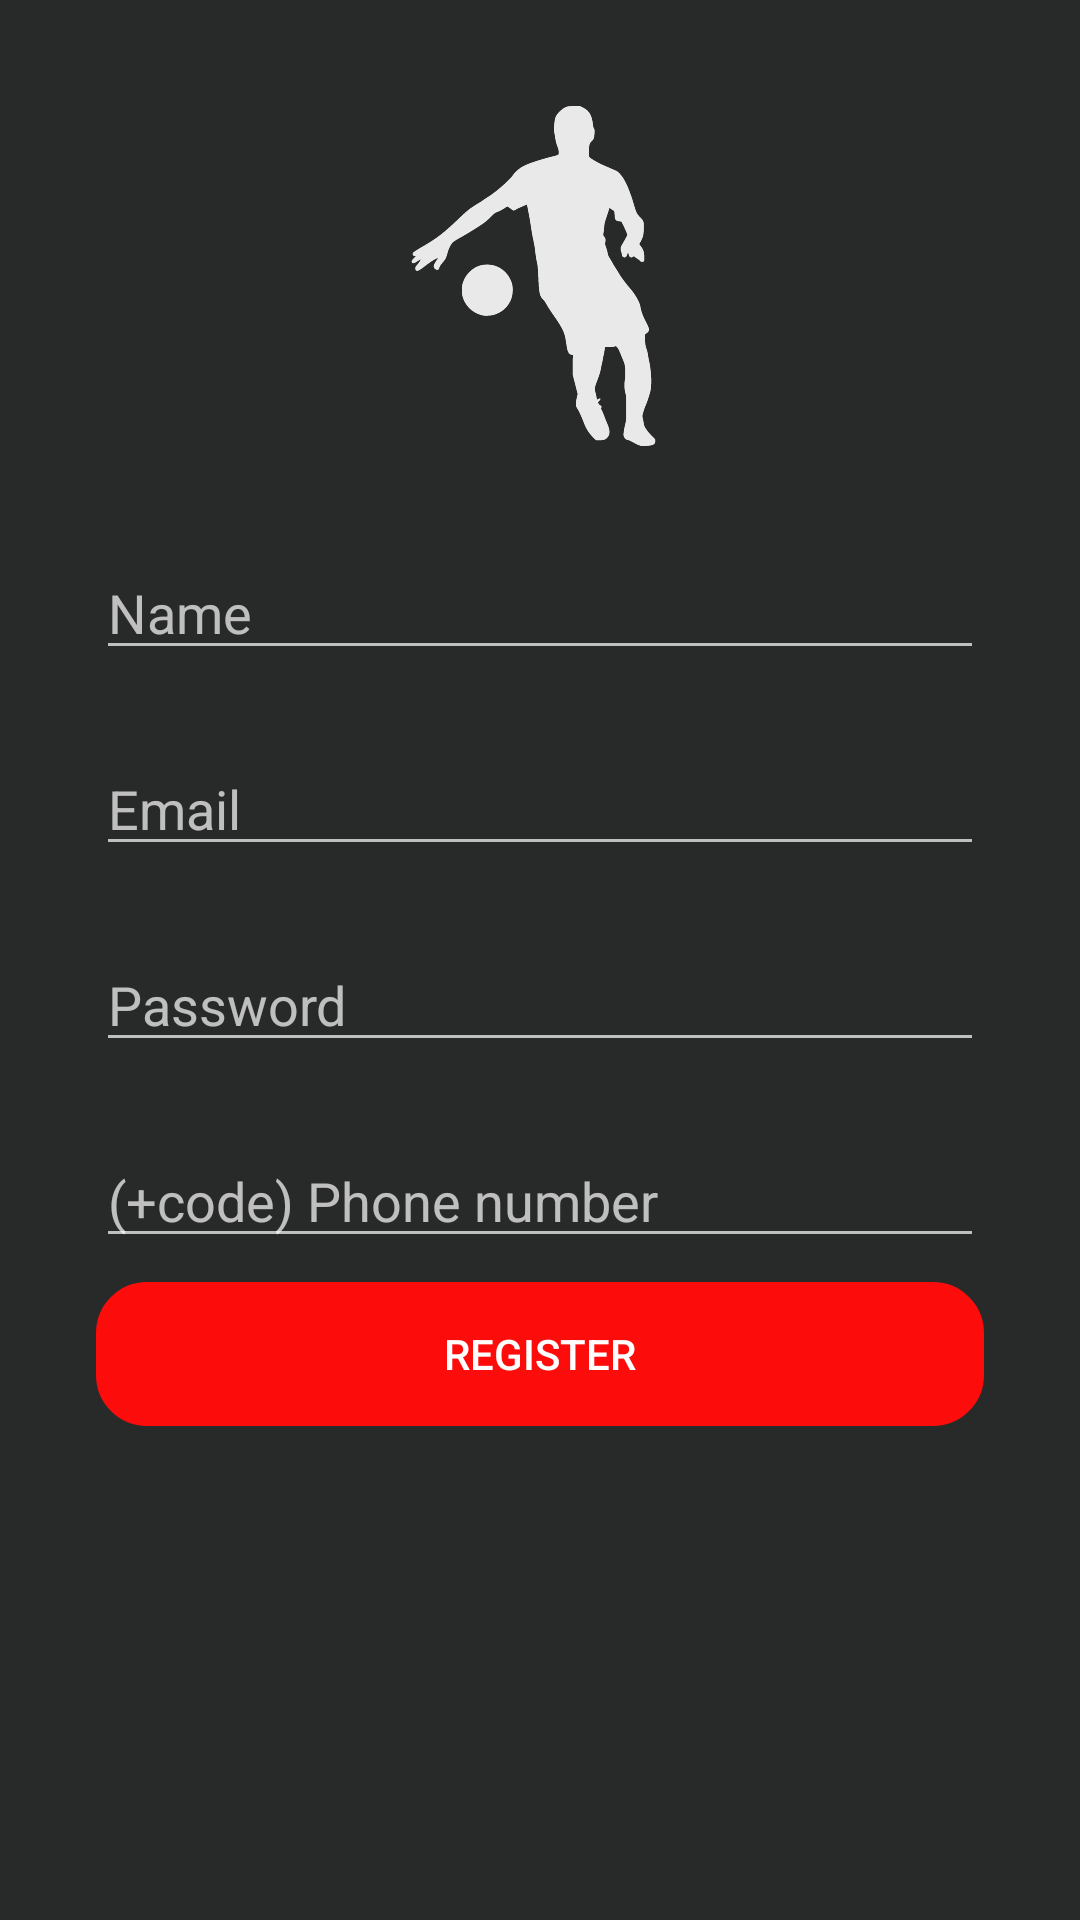

Produce the Android XML layout that renders to this screen, including the resource entries it uses.
<!-- AndroidManifest.xml: application theme Theme.ReservaCancha -->
<!-- res/layout/activity_register.xml -->
<?xml version="1.0" encoding="utf-8"?>
<androidx.constraintlayout.widget.ConstraintLayout xmlns:android="http://schemas.android.com/apk/res/android"
    xmlns:app="http://schemas.android.com/apk/res-auto"
    xmlns:tools="http://schemas.android.com/tools"
    android:layout_width="match_parent"
    android:layout_height="match_parent"
    android:background="@color/dark_gray"
    tools:context=".views.auth.RegisterActivity">


    <ImageView
        android:id="@+id/registerLogo"
        android:layout_width="127dp"
        android:layout_height="118dp"
        android:layout_marginTop="32dp"
        android:contentDescription="@string/register_logo_description"
        app:layout_constraintEnd_toEndOf="parent"
        app:layout_constraintStart_toStartOf="parent"
        app:layout_constraintTop_toTopOf="parent"
        app:srcCompat="@drawable/loop_register_logo" />

    <EditText
        android:id="@+id/tvRegisterName"
        android:layout_width="match_parent"
        android:layout_height="wrap_content"
        android:layout_marginStart="32dp"
        android:layout_marginTop="32dp"
        android:layout_marginEnd="32dp"
        android:ems="10"
        android:hint="@string/name"
        android:inputType="textPersonName"
        app:layout_constraintEnd_toEndOf="parent"
        app:layout_constraintStart_toStartOf="parent"
        app:layout_constraintTop_toBottomOf="@+id/registerLogo" />

    <EditText
        android:id="@+id/tvRegisterEmail"
        android:layout_width="match_parent"
        android:layout_height="wrap_content"
        android:layout_marginStart="32dp"
        android:layout_marginTop="24dp"
        android:layout_marginEnd="32dp"
        android:ems="10"
        android:hint="@string/email"
        android:inputType="textEmailAddress"
        app:layout_constraintEnd_toEndOf="parent"
        app:layout_constraintStart_toStartOf="parent"
        app:layout_constraintTop_toBottomOf="@+id/tvRegisterName" />

    <EditText
        android:id="@+id/tvRegisterPassword"
        android:layout_width="match_parent"
        android:layout_height="wrap_content"
        android:layout_marginStart="32dp"
        android:layout_marginTop="24dp"
        android:layout_marginEnd="32dp"
        android:ems="10"
        android:hint="@string/password"
        android:inputType="textPassword"
        app:layout_constraintEnd_toEndOf="parent"
        app:layout_constraintHorizontal_bias="0.0"
        app:layout_constraintStart_toStartOf="parent"
        app:layout_constraintTop_toBottomOf="@+id/tvRegisterEmail" />

    <EditText
        android:id="@+id/noRegisterPhone"
        android:layout_width="match_parent"
        android:layout_height="wrap_content"
        android:layout_marginStart="32dp"
        android:layout_marginTop="24dp"
        android:layout_marginEnd="32dp"
        android:ems="10"
        android:hint="@string/phone_number"
        android:inputType="phone"
        app:layout_constraintEnd_toEndOf="parent"
        app:layout_constraintStart_toStartOf="parent"
        app:layout_constraintTop_toBottomOf="@+id/tvRegisterPassword" />

    <Button
        android:id="@+id/btRegisterRegister"
        android:layout_width="match_parent"
        android:layout_height="wrap_content"
        android:layout_marginStart="32dp"
        android:layout_marginTop="8dp"
        android:layout_marginEnd="32dp"
        android:background="@drawable/button_rounded_register"
        android:backgroundTint="@color/red"
        android:text="@string/button_register"
        android:textAlignment="center"
        app:layout_constraintEnd_toEndOf="parent"
        app:layout_constraintHorizontal_bias="0.0"
        app:layout_constraintStart_toStartOf="parent"
        app:layout_constraintTop_toBottomOf="@+id/noRegisterPhone" />

</androidx.constraintlayout.widget.ConstraintLayout>
<!-- resources referenced by this layout -->
<resources>
  <color name="dark_gray">#FF282929</color>
  <color name="red">#FFFD0C0C</color>
  <!-- drawable button_rounded_register (drawable) -->
  <?xml version="1.0" encoding="utf-8"?>
  <shape xmlns:android="http://schemas.android.com/apk/res/android">
      <corners android:radius="16dp"/>
      <stroke
          android:width="2dp"
          android:color="@color/teal_700" />
  </shape>
  <!-- drawable loop_register_logo (drawable) -->
  <?xml version="1.0" encoding="utf-8"?>
  <animation-list xmlns:android="http://schemas.android.com/apk/res/android">
      <item android:drawable="@drawable/im_player1_white" android:duration="500"/>
      <item android:drawable="@drawable/im_player2_white" android:duration="500"/>
      <item android:drawable="@drawable/im_player3_white" android:duration="500"/>
  </animation-list>
  <string name="button_register">Register</string>
  <string name="email">Email</string>
  <string name="name">Name</string>
  <string name="password">Password</string>
  <string name="phone_number">(+code) Phone number</string>
  <string name="register_logo_description">registerLogo</string>
  <style name="Theme.ReservaCancha" parent="Theme.AppCompat.NoActionBar">
          
          <item name="colorPrimary">@color/purple_500</item>
          <item name="colorPrimaryVariant">@color/purple_700</item>
          <item name="colorOnPrimary">@color/white</item>
          
          <item name="colorSecondary">@color/teal_200</item>
          <item name="colorSecondaryVariant">@color/teal_700</item>
          <item name="colorOnSecondary">@color/black</item>
          
          <item name="android:statusBarColor" tools:targetApi="l">?attr/colorPrimaryVariant</item>
          
      </style>
  <color name="teal_700">#FF018786</color>
  <!-- drawable im_player1_white: vector/xml drawable (drawable, 47105 chars, omitted) -->
  <!-- drawable im_player2_white: vector/xml drawable (drawable, 59083 chars, omitted) -->
  <!-- drawable im_player3_white: vector/xml drawable (drawable, 35694 chars, omitted) -->
  <color name="purple_500">#FF6200EE</color>
  <color name="purple_700">#FF3700B3</color>
  <color name="white">#FFFFFF</color>
  <color name="teal_200">#FF03DAC5</color>
  <color name="black">#FF000000</color>
</resources>
